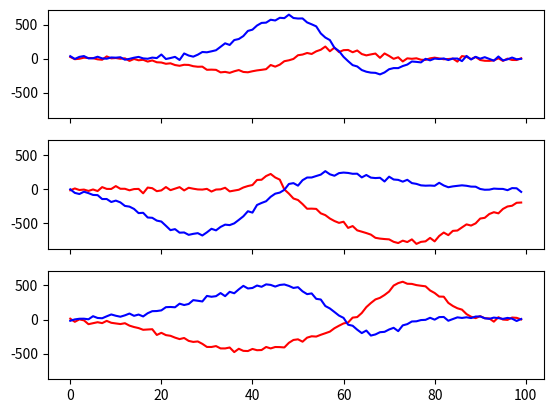

Recreate this plot in Python.

import numpy as np
import random as rand
from matplotlib.pyplot import cm
from matplotlib import pyplot as plt
from collections import Counter
import sys
from scipy.spatial import distance


def spike_timeline_generator(time, interval_parameter, spike_len):
	rand.seed()
	var = 0
	timeline = []
	index = 0
	# Main loop to generate the time axis
	while var < time - spike_len:
		interval = np.random.normal(interval_parameter, interval_parameter/4)

		interval = int(abs(interval))
		var = var + interval + spike_len
		timeline.append(var)

		index = index + 1

	timeline[-1] = time
	timeline = np.array(timeline)

	return timeline


# simple test function
# time_line=spike_timeline_generator(1000,100,100)


def signal_generator(shape_parameter, spike_len):
	# get shape parameters
	mu1 = shape_parameter[0, 0]
	mu2 = shape_parameter[0, 1]

	sigma1 = shape_parameter[1, 0]
	sigma2 = shape_parameter[1, 1]

	height1 = shape_parameter[2, 0]
	height2 = shape_parameter[2, 1]

	spike_x = np.arange(-spike_len / 2, spike_len / 2)

	spike_left = height1 * np.exp(-np.power(spike_x / 1.0 - mu1, 2.) / (2 * np.power(sigma1, 2.)))
	spike_right = height2 * np.exp(-np.power(spike_x / 1.0 - mu2, 2.) / (2 * np.power(sigma2, 2.)))
	spike = spike_left - spike_right

	return spike



def noise(signal, epsilon):
	length = len(signal)
	noise_vector = []
	for index in range(length):
		random = epsilon * rand.gauss(0, 2)
		noise_vector.append(random)

	noised_signal = signal + noise_vector
	return noised_signal


def multi_electrons_shape_generator(num_cell, num_electron):
	rand.seed()
	spike_shape_parameter = np.zeros((num_cell, num_electron, 3, 2))

	for i in range(num_cell):

		for j in range(num_electron):
			loc = np.random.permutation([-1, 1])
			mu1 = loc[0] * rand.randint(0, 30)
			mu2 = loc[1] * rand.randint(5, 30)
			sigma1 = rand.randint(1, 20)
			sigma2 = rand.randint(1, 20)
			height1 = rand.randint(300, 800)
			height2 = rand.randint(300, 800)

			shape_parameter = np.array([[mu1, mu2], [sigma1, sigma2], [height1, height2]])

			spike_shape_parameter[i, j] = shape_parameter

	return spike_shape_parameter

num_cell=1
num_electron=3
spike_len=100

shapeparameter = multi_electrons_shape_generator(2, num_electron)

print(shapeparameter[0])
print(shapeparameter[1])


def aligned_spike_distance(shapeparameter,num_electron,spike_len):
	spike_matrix=np.zeros((2,num_electron,spike_len))

	for i in range(num_electron):
		shape1=shapeparameter[0,i]
		shape2=shapeparameter[1,i]

		spike1=signal_generator(shape1, spike_len)
		spike2=signal_generator(shape2, spike_len)

		spike1=noise(spike1,10)
		spike2=noise(spike2,10)

		spike_matrix[0,i]=spike1
		spike_matrix[1,i]=spike2

		dista=distance.cdist([spike1],[spike2])

		print(dista)

	f,ax=plt.subplots(num_electron,sharex=True, sharey=True)

	for j in range(num_electron):
			ax[j].plot(spike_matrix[0,j],color='r')
			ax[j].plot(spike_matrix[1,j],color='b')

	plt.show()

	return 0

aligned_spike_distance(shapeparameter,num_electron,spike_len)